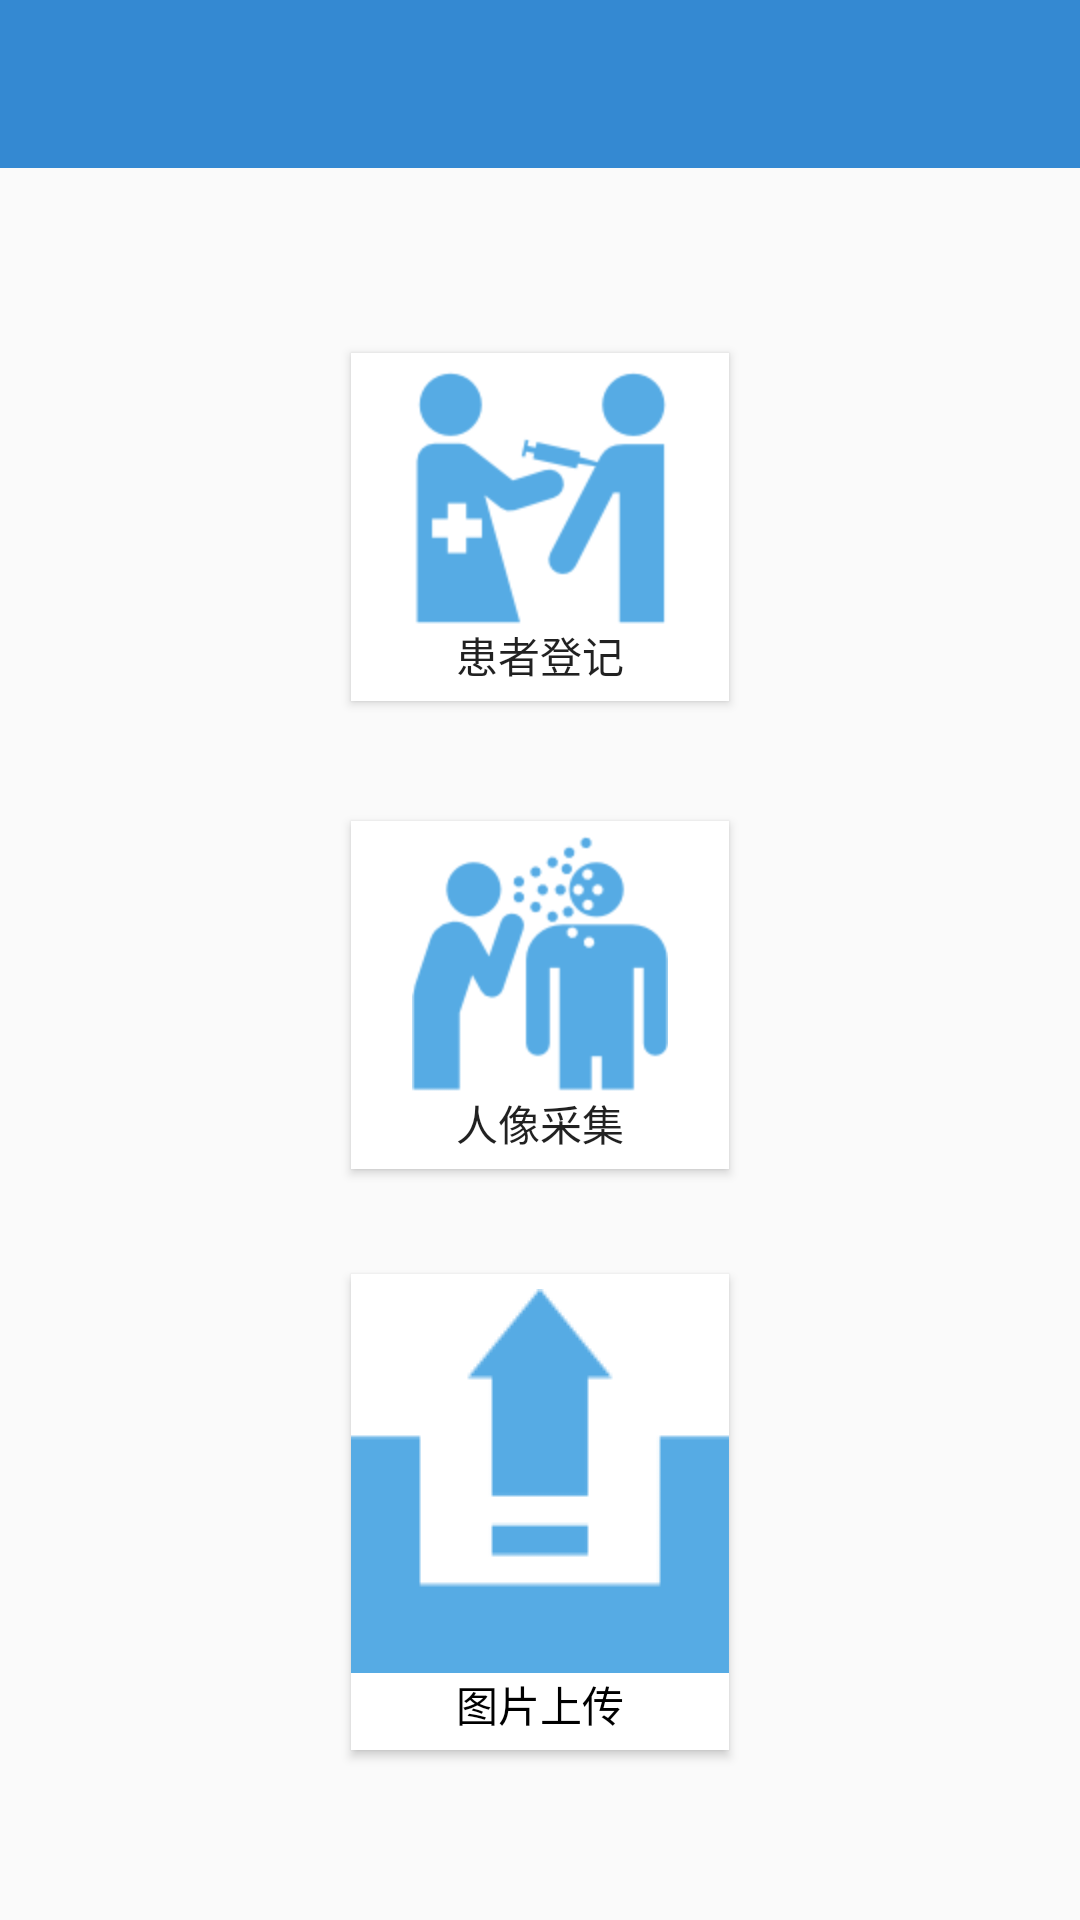

Here is an Android app screen rendered from its layout file. Give the layout XML and the strings, colors and styles it references.
<!-- AndroidManifest.xml: application theme AppTheme -->
<!-- res/layout/activity_main.xml -->
<?xml version="1.0" encoding="utf-8"?>
<LinearLayout
    xmlns:android="http://schemas.android.com/apk/res/android"
    xmlns:tools="http://schemas.android.com/tools"
    android:layout_width="match_parent"
    android:layout_height="match_parent"
    android:orientation="vertical"

    tools:context="com.huashukang.picgrab.activity.MainActivity">

    <include layout="@layout/toolbar" />


    <LinearLayout
        android:orientation="vertical"
        android:layout_width="match_parent"
        android:layout_height="match_parent"
        android:gravity="center_horizontal|center_vertical"
        >

        <Button
            android:drawableTop="@mipmap/iconfont_iimmunizations"
            android:layout_width="126dp"
            android:layout_height="wrap_content"
            android:text="患者登记"
            android:padding="5dp"
            android:layout_margin="20dp"
            android:background="@color/cardview_light_background"
            android:onClick="userManage"
            android:id="@+id/btn_usermanage"
            android:layout_gravity="center_horizontal" />

        Button
            android:layout_width="wrap_content"
            android:layout_height="wrap_content"
            android:text="New Button"
            android:id="@+id/button2"
            android:onClick="test"
            android:layout_gravity="right" />

        <Button
            android:layout_width="126dp"
            android:layout_height="wrap_content"
            android:text="人像采集"
            android:background="@color/cardview_light_background"
            android:padding="5dp"
            android:drawableTop="@mipmap/iconfont_iinfectiousdiseases"
            android:id="@+id/btn_bedseatmange"
            android:onClick="bedseatManage"
            android:layout_alignBottom="@+id/btn_usermanage"
            android:layout_alignParentRight="true"
            android:layout_alignParentEnd="true"
            android:layout_margin="20dp" />

        <Button
            android:layout_width="126dp"
            android:layout_height="wrap_content"
            android:text="图片上传"
            android:background="@color/cardview_light_background"
            android:padding="5dp"
            android:drawableTop="@mipmap/iconfont_upload"
            android:id="@+id/btn_upload"
            android:onClick="imgUpload"
            android:layout_alignBottom="@+id/btn_usermanage"
            android:layout_alignParentRight="true"
            android:layout_alignParentEnd="true"
            android:layout_margin="15dp"
            android:textColor="@color/abc_search_url_text_pressed"
             />
    </LinearLayout>

</LinearLayout>
<!-- res/layout/toolbar.xml (included above) -->
<?xml version="1.0" encoding="utf-8"?>
<android.support.v7.widget.Toolbar xmlns:android="http://schemas.android.com/apk/res/android"
    xmlns:app="http://schemas.android.com/apk/res-auto"
    android:id="@+id/toolbar"
    android:layout_width="match_parent"
    android:layout_height="wrap_content"
    app:titleTextColor="#fff"
    android:background="?attr/colorPrimary"
    android:minHeight="?attr/actionBarSize"
    app:popupTheme="@style/ThemeOverlay.AppCompat.Light"
    app:theme="@style/ThemeOverlay.AppCompat.ActionBar" >
    <TextView
        android:textColor="#FFFFFF"
        android:id="@+id/toolbar_title"
        android:layout_gravity="center"
        android:textSize="24dp"
        android:layout_width="wrap_content"
        android:layout_height="wrap_content"
       />
</android.support.v7.widget.Toolbar>
<!-- resources referenced by this layout -->
<resources>
  <!-- mipmap iconfont_iimmunizations: png bitmap (mipmap-hdpi, 4024 bytes) -->
  <!-- mipmap iconfont_iinfectiousdiseases: png bitmap (mipmap-hdpi, 5095 bytes) -->
  <!-- mipmap iconfont_upload: png bitmap (mipmap-mdpi, 1256 bytes) -->
  <style name="AppTheme" parent="Theme.AppCompat.Light.NoActionBar">
          
          <item name="colorPrimary">@color/colorPrimary</item>
          <item name="colorPrimaryDark">@color/colorPrimaryDark</item>
          <item name="colorAccent">@color/colorAccent</item>
      </style>
  <color name="colorPrimary">#3489d2</color>
  <color name="colorPrimaryDark">#819ce1</color>
  <color name="colorAccent">#FF4081</color>
</resources>
